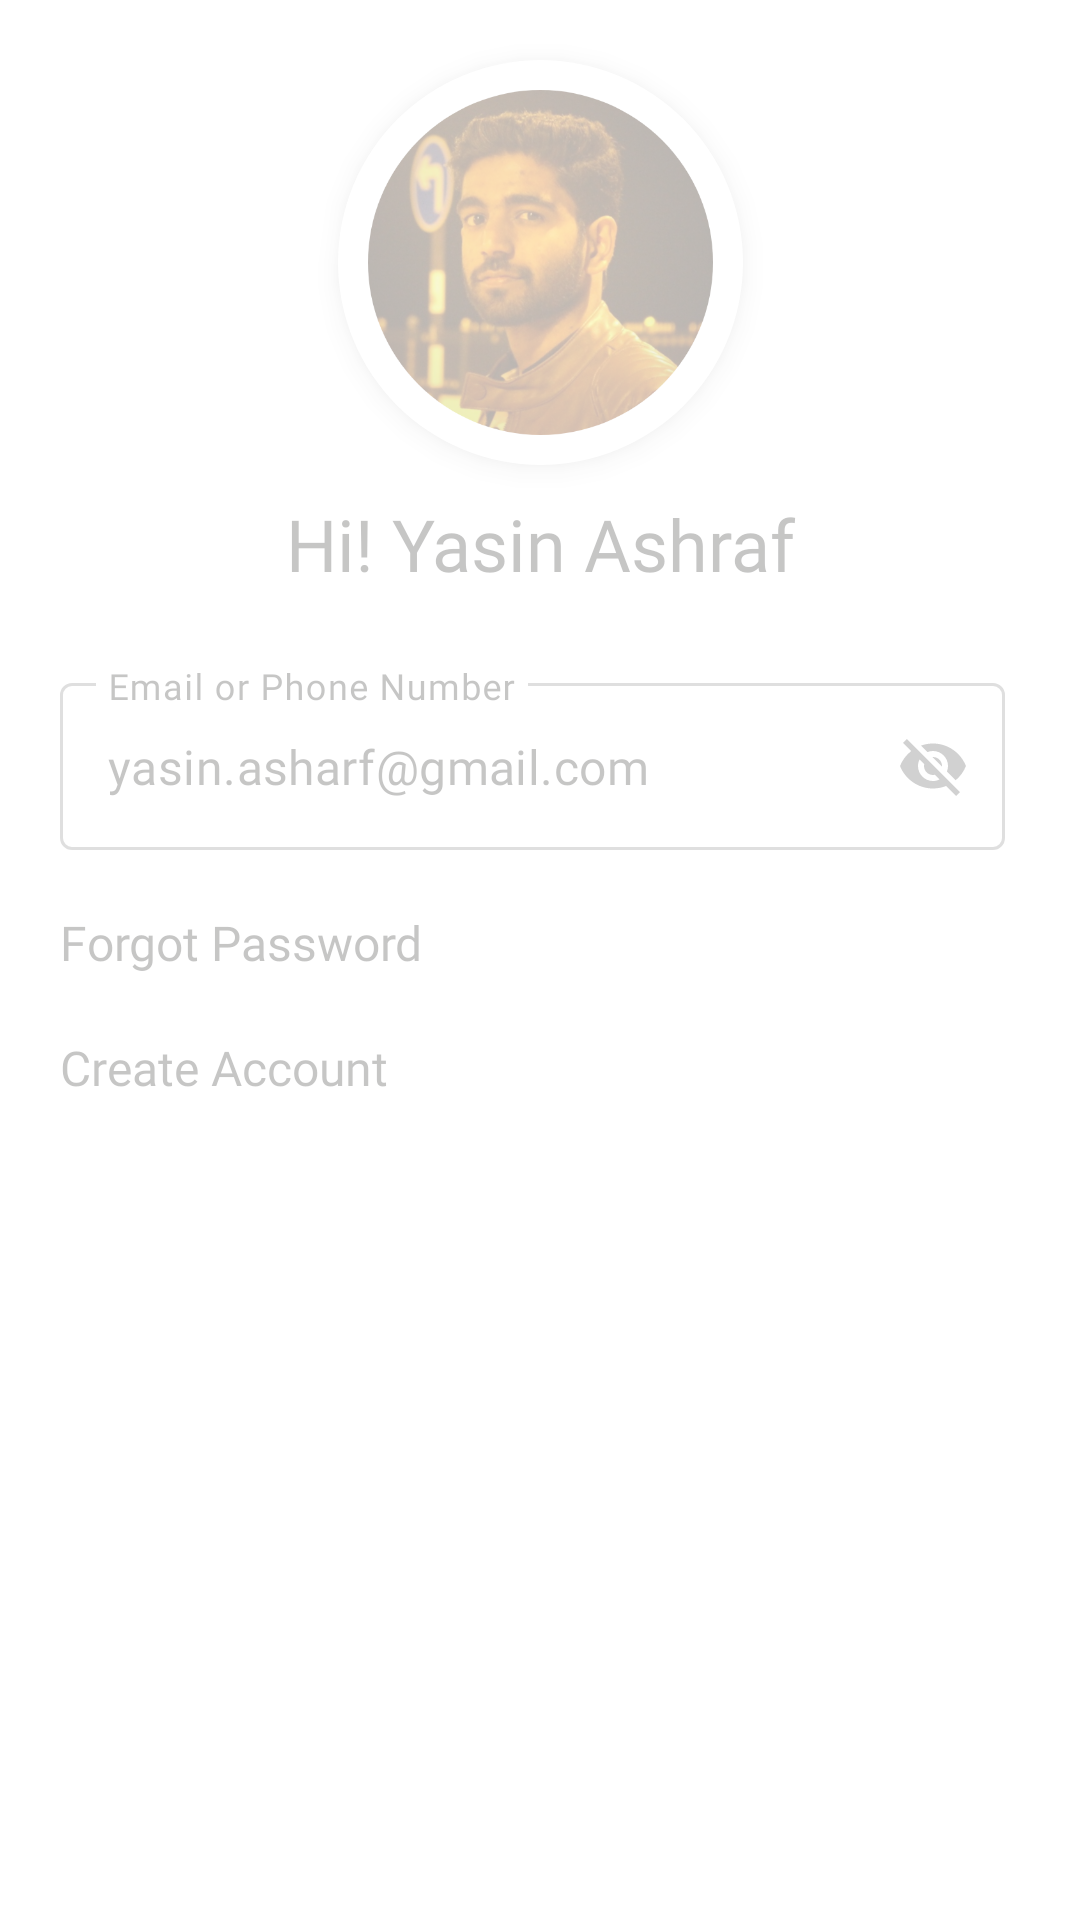

Reconstruct the res/layout file that produces this screen, plus the resources it refers to.
<!-- AndroidManifest.xml: application theme AppTheme -->
<!-- res/layout/activity_bottom_sheet_behaviour.xml -->
<?xml version="1.0" encoding="utf-8"?>
<androidx.coordinatorlayout.widget.CoordinatorLayout xmlns:android="http://schemas.android.com/apk/res/android"
    xmlns:app="http://schemas.android.com/apk/res-auto"
    android:layout_width="match_parent"
    android:layout_height="match_parent"
    android:fitsSystemWindows="true">

  <androidx.constraintlayout.widget.ConstraintLayout
      android:id="@+id/bg_image"
      android:layout_width="match_parent"
      android:layout_height="match_parent"
      android:alpha="0.3"
      android:orientation="vertical"
      android:fitsSystemWindows="true"
      android:gravity="center"
      android:clipChildren="false">

    <ImageButton
        android:id="@+id/iv_profile"
        android:layout_width="135dp"
        android:layout_height="135dp"
        android:background="@drawable/circle_white"
        android:elevation="6dp"
        android:focusable="true"
        android:focusableInTouchMode="true"
        android:src="@drawable/profile"
        android:scaleType="centerInside"
        android:padding="10dp"
        android:layout_marginTop="20dp"
        app:layout_constraintStart_toStartOf="parent"
        app:layout_constraintEnd_toEndOf="parent"
        app:layout_constraintTop_toTopOf="parent"/>

    <TextView
        android:id="@+id/profile_name"
        android:layout_width="wrap_content"
        android:layout_height="wrap_content"
        app:layout_constraintTop_toBottomOf="@id/iv_profile"
        app:layout_constraintStart_toStartOf="@id/iv_profile"
        app:layout_constraintEnd_toEndOf="@id/iv_profile"
        android:layout_marginTop="10dp"
        android:textColor="@color/colorText"
        android:textSize="24sp"
        android:fontFamily="@font/kalam_bold"
        android:text="Hi! Yasin Ashraf"/>

    <com.google.android.material.textfield.TextInputLayout
        android:id="@+id/input_email"
        android:layout_width="match_parent"
        android:layout_height="wrap_content"
        app:layout_constraintStart_toStartOf="parent"
        app:layout_constraintEnd_toEndOf="parent"
        app:layout_constraintTop_toBottomOf="@id/profile_name"
        android:layout_marginStart="20dp"
        android:layout_marginEnd="25dp"
        android:layout_marginTop="25dp"
        app:hintAnimationEnabled="true"
        app:endIconMode="password_toggle"
        app:boxStrokeColor="@color/colorText"
        android:textColorHint="@color/colorText"
        app:hintEnabled="true"
        android:hint="Email or Phone Number"
        style="@style/Widget.MaterialComponents.TextInputLayout.OutlinedBox">

      <com.google.android.material.textfield.TextInputEditText
          android:layout_width="match_parent"
          android:layout_height="wrap_content"
          android:fontFamily="@font/kalam_regular"
          android:inputType="text"
          android:textColor="@color/colorText"
          android:text="yasin.asharf@gmail.com"/>

    </com.google.android.material.textfield.TextInputLayout>

    <TextView
        android:id="@+id/forgot_password"
        android:layout_width="wrap_content"
        android:layout_height="wrap_content"
        android:layout_marginTop="20dp"
        android:textSize="16sp"
        android:textColor="@color/colorText"
        android:fontFamily="@font/kalam_bold"
        android:text="@string/action_forgot_password"
        app:layout_constraintHorizontal_bias="0"
        app:layout_constraintStart_toStartOf="@id/input_email"
        app:layout_constraintEnd_toEndOf="@id/input_email"
        app:layout_constraintTop_toBottomOf="@id/input_email"/>

    <TextView
        android:id="@+id/create_account"
        android:layout_width="wrap_content"
        android:layout_height="wrap_content"
        android:layout_marginTop="20dp"
        android:textSize="16sp"
        android:textColor="@color/colorText"
        android:fontFamily="@font/kalam_bold"
        android:text="@string/action_create_account"
        app:layout_constraintHorizontal_bias="0"
        app:layout_constraintStart_toStartOf="@id/input_email"
        app:layout_constraintEnd_toEndOf="@id/input_email"
        app:layout_constraintTop_toBottomOf="@id/forgot_password"/>


  </androidx.constraintlayout.widget.ConstraintLayout>

  <FrameLayout
      android:id="@+id/background_container"
      android:layout_width="match_parent"
      android:layout_height="match_parent"
      app:behavior_fitToContents="false"
      app:behavior_halfExpandedRatio="0.7"
      app:behavior_hideable="false"
      app:behavior_peekHeight="70dp"
      android:clipChildren="false"
      app:layout_behavior="@string/bottom_sheet_behavior">

    <LinearLayout
        android:id="@+id/foreground_container"
        android:layout_width="match_parent"
        android:layout_height="match_parent"
        android:paddingTop="10dp"
        android:layout_marginTop="20dp"
        android:clipToPadding="false"
        android:orientation="vertical"
        android:paddingBottom="32dp">

      <androidx.constraintlayout.widget.ConstraintLayout
          android:layout_width="wrap_content"
          android:layout_height="30dp"
          android:gravity="center"
          android:layout_gravity="center_horizontal">

        <View
            android:id="@+id/arrow_left"
            android:layout_width="15dp"
            android:layout_height="2dp"
            android:background="@color/colorPrimary"
            android:transformPivotX="15dp"
            android:rotation="-15"
            app:layout_constraintStart_toStartOf="parent"
            app:layout_constraintEnd_toStartOf="@id/arrow_right"
            app:layout_constraintTop_toTopOf="parent"
            app:layout_constraintBottom_toBottomOf="parent"/>

        <View
            android:id="@+id/arrow_right"
            android:layout_width="15dp"
            android:layout_height="2dp"
            android:background="@color/colorPrimary"
            android:transformPivotX="0dp"
            android:rotation="15"
            app:layout_constraintTop_toTopOf="parent"
            app:layout_constraintBottom_toBottomOf="parent"
            app:layout_constraintStart_toEndOf="@id/arrow_left"
            app:layout_constraintEnd_toEndOf="parent"/>

      </androidx.constraintlayout.widget.ConstraintLayout>

    </LinearLayout>

  </FrameLayout>



</androidx.coordinatorlayout.widget.CoordinatorLayout>
<!-- resources referenced by this layout -->
<resources>
  <color name="colorPrimary">#FFFFFF</color>
  <color name="colorText">#424241</color>
  <!-- drawable circle_white (drawable) -->
  <?xml version="1.0" encoding="utf-8"?>
  <shape
      xmlns:android="http://schemas.android.com/apk/res/android"
      android:shape="oval">
      <solid
          android:color="#fff"/>
      <size
          android:width="5dp"
          android:height="5dp"/>
      <corners
          android:topLeftRadius="20dp"
          android:topRightRadius="20dp"
          android:bottomLeftRadius="20dp"
          android:bottomRightRadius="20dp"/>
  </shape>
  <!-- drawable profile: png bitmap (drawable, 419257 bytes) -->
  <string name="action_create_account">Create Account</string>
  <string name="action_forgot_password">Forgot Password</string>
  <style name="AppTheme" parent="Theme.MaterialComponents.Light.NoActionBar">
          <item name="colorPrimary">@color/colorPrimary</item>
          <item name="colorPrimaryDark">@color/colorPrimaryDark</item>
          <item name="colorAccent">@color/colorAccent</item>
  
          <item name="android:windowDrawsSystemBarBackgrounds">true</item>
          <item name="android:windowContentTransitions">true</item>
          <item name="android:fontFamily">@font/kalam_regular</item>
          <item name="fontFamily">@font/kalam_regular</item>
  
          <item name="shapeAppearanceSmallComponent">@style/ShapeAppearance.MplayGround.SmallComponent</item>
          <item name="shapeAppearanceMediumComponent">@style/ShapeAppearance.MplayGround.MediumComponent</item>
          <item name="shapeAppearanceLargeComponent">@style/ShapeAppearance.MplayGround.LargeComponent</item>
  
      </style>
  <color name="colorPrimaryDark">#EFEFEF</color>
  <color name="colorAccent">#FFE728</color>
  <style name="ShapeAppearance.MplayGround.SmallComponent" parent="ShapeAppearance.MaterialComponents.SmallComponent">
          <item name="cornerFamily">rounded</item>
          <item name="cornerSize">@dimen/reply_small_component_corner_radius</item>
      </style>
  <style name="ShapeAppearance.MplayGround.MediumComponent" parent="ShapeAppearance.MaterialComponents.MediumComponent">
          <item name="cornerFamily">rounded</item>
          <item name="cornerSize">@dimen/reply_medium_component_corner_radius</item>
      </style>
  <style name="ShapeAppearance.MplayGround.LargeComponent" parent="ShapeAppearance.MaterialComponents.LargeComponent">
          <item name="cornerFamily">rounded</item>
          <item name="cornerSize">@dimen/reply_large_component_corner_radius</item>
      </style>
  <dimen name="reply_small_component_corner_radius">24dp</dimen>
  <dimen name="reply_medium_component_corner_radius">0dp</dimen>
  <dimen name="reply_large_component_corner_radius">12dp</dimen>
</resources>
